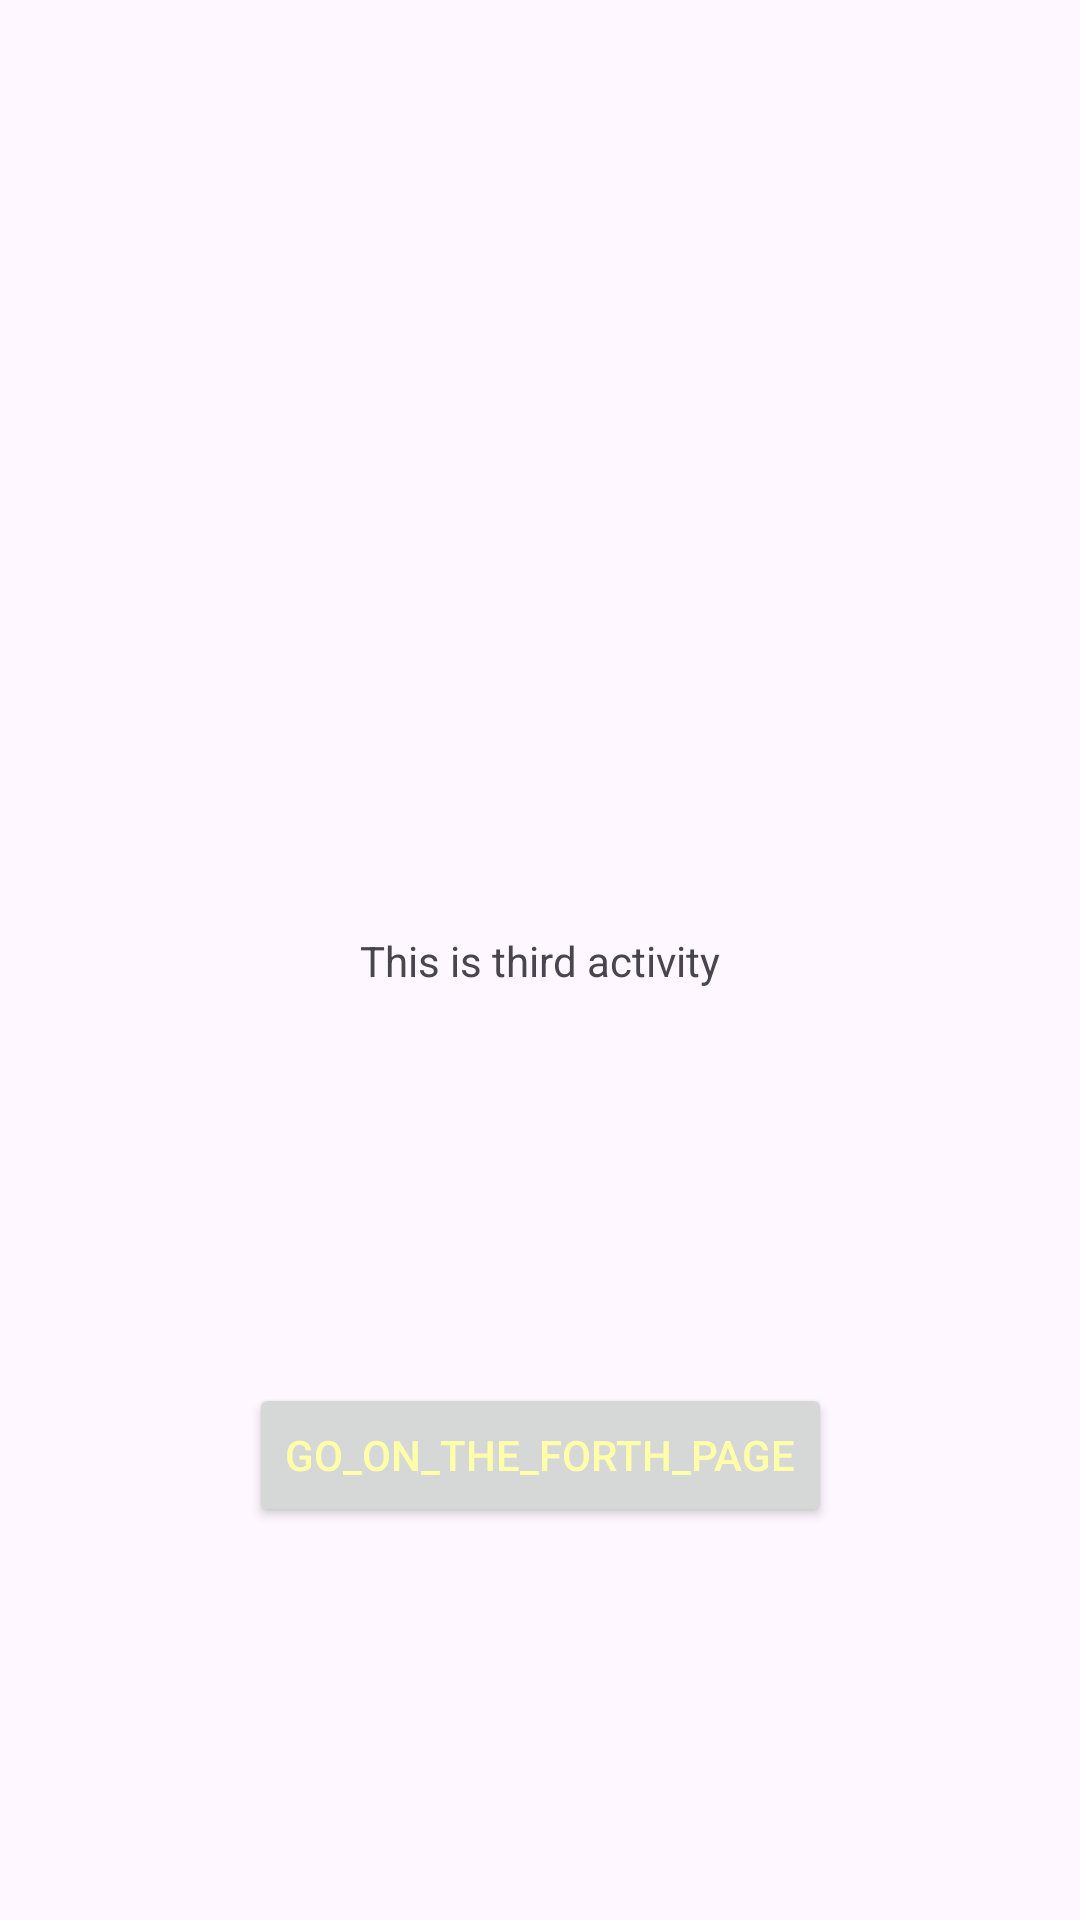

This screen was rendered from an Android layout file. Write that file and the resources it references.
<!-- AndroidManifest.xml: application theme Theme.TMS_AnOnl_17_Lesson_161 -->
<!-- res/layout/activity_3.xml -->
<?xml version="1.0" encoding="utf-8"?>
<androidx.constraintlayout.widget.ConstraintLayout xmlns:android="http://schemas.android.com/apk/res/android"
    xmlns:app="http://schemas.android.com/apk/res-auto"
    xmlns:tools="http://schemas.android.com/tools"
    android:layout_width="match_parent"
    android:layout_height="match_parent"
    tools:context=".Activity3">
    <TextView
        android:id="@+id/textView"
        android:layout_width="wrap_content"
        android:layout_height="wrap_content"
        android:text="This is third activity"
        app:layout_constraintBottom_toBottomOf="parent"
        app:layout_constraintEnd_toEndOf="parent"
        app:layout_constraintStart_toStartOf="parent"
        app:layout_constraintTop_toTopOf="parent" />

    <Button
        android:id="@+id/forthButton"
        android:layout_width="wrap_content"
        android:layout_height="wrap_content"
        android:text="go_on_the_forth_page"
        android:textColor="#FFA"
        app:layout_constraintBottom_toBottomOf="parent"
        app:layout_constraintEnd_toEndOf="parent"
        app:layout_constraintStart_toStartOf="parent"
        app:layout_constraintTop_toBottomOf="@+id/textView" />

    <androidx.constraintlayout.widget.Guideline
        android:id="@+id/guideline"
        android:layout_width="wrap_content"
        android:layout_height="wrap_content"
        android:orientation="vertical"
        app:layout_constraintGuide_begin="20dp" />

    <androidx.constraintlayout.widget.Guideline
        android:id="@+id/guideline2"
        android:layout_width="wrap_content"
        android:layout_height="wrap_content"
        android:orientation="vertical"
        app:layout_constraintGuide_begin="20dp" />

    <androidx.constraintlayout.widget.Guideline
        android:id="@+id/guideline3"
        android:layout_width="wrap_content"
        android:layout_height="wrap_content"
        android:orientation="horizontal"
        app:layout_constraintGuide_begin="20dp" />

    <androidx.constraintlayout.widget.Group
        android:id="@+id/group"
        android:layout_width="wrap_content"
        android:layout_height="wrap_content" />

</androidx.constraintlayout.widget.ConstraintLayout>
<!-- resources referenced by this layout -->
<resources>
  <style name="Theme.TMS_AnOnl_17_Lesson_161" parent="Base.Theme.TMS_AnOnl_17_Lesson_161" />
  <style name="Base.Theme.TMS_AnOnl_17_Lesson_161" parent="Theme.Material3.DayNight.NoActionBar">
          
          
      </style>
</resources>
